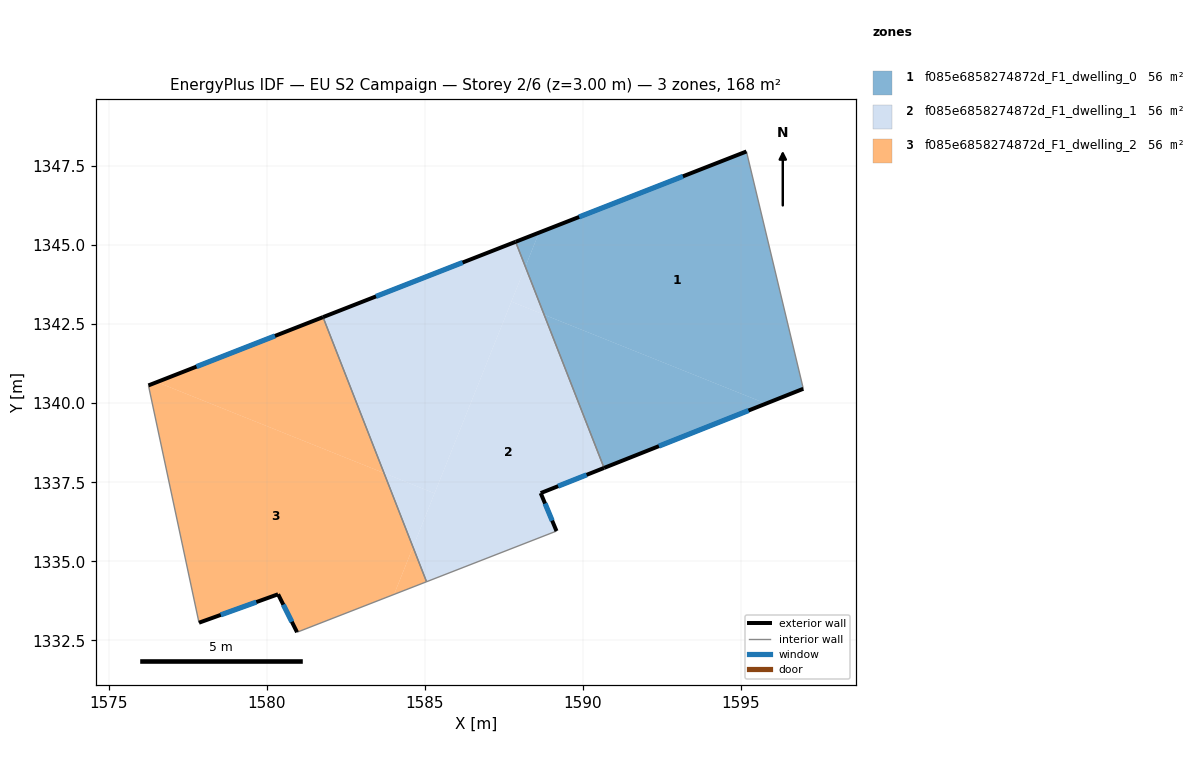
=== STOREY PLAN SPEC (per zone: floor XY polygon, exterior-wall plan segments, windows/doors) ===
zone 1: f085e6858274872d_F1_dwelling_0  (56.0 m²)
  floor: (1595.17, 1347.96) (1596.97, 1340.46) (1595.79, 1339.99) (1588.77, 1342.80) (1588.18, 1344.32) (1588.61, 1345.39)
  floor: (1588.61, 1345.39) (1588.18, 1344.32) (1587.87, 1345.11)
  floor: (1595.79, 1339.99) (1590.67, 1337.95) (1588.77, 1342.80)
  exterior wall: (1595.17, 1347.96) – (1587.87, 1345.11)  [7.8 m]
    window: (1593.16, 1347.18) – (1589.88, 1345.89)  [4.8 m²]
  exterior wall: (1590.67, 1337.95) – (1596.97, 1340.46)  [6.8 m]
    window: (1592.40, 1338.64) – (1595.24, 1339.77)  [4.1 m²]
  interior walls: 2
zone 2: f085e6858274872d_F1_dwelling_1  (56.0 m²)
  floor: (1587.87, 1345.11) (1588.18, 1344.32) (1585.31, 1337.15) (1583.71, 1337.79) (1581.78, 1342.72)
  floor: (1588.77, 1342.80) (1590.67, 1337.95) (1588.66, 1337.16) (1589.16, 1335.96) (1585.05, 1334.35) (1584.62, 1335.45) (1587.74, 1343.21)
  floor: (1588.18, 1344.32) (1588.77, 1342.80) (1587.74, 1343.21)
  floor: (1585.31, 1337.15) (1584.62, 1335.45) (1583.71, 1337.79)
  exterior wall: (1589.16, 1335.96) – (1588.66, 1337.16)  [1.3 m]
    window: (1589.03, 1336.29) – (1588.80, 1336.83)  [0.8 m²]
  exterior wall: (1587.87, 1345.11) – (1581.78, 1342.72)  [6.5 m]
    window: (1586.19, 1344.45) – (1583.45, 1343.38)  [4.0 m²]
  exterior wall: (1588.66, 1337.16) – (1590.67, 1337.95)  [2.2 m]
    window: (1589.22, 1337.38) – (1590.12, 1337.73)  [1.3 m²]
  interior walls: 3
zone 3: f085e6858274872d_F1_dwelling_2  (56.0 m²)
  floor: (1583.71, 1337.79) (1584.62, 1335.45) (1584.03, 1333.95) (1580.96, 1332.75) (1580.36, 1333.96) (1577.85, 1333.06) (1576.26, 1340.56) (1576.53, 1340.67)
  floor: (1581.78, 1342.72) (1583.71, 1337.79) (1576.53, 1340.67)
  floor: (1584.62, 1335.45) (1585.05, 1334.35) (1584.03, 1333.95)
  exterior wall: (1581.78, 1342.72) – (1576.26, 1340.56)  [5.9 m]
    window: (1580.26, 1342.13) – (1577.78, 1341.16)  [3.6 m²]
  exterior wall: (1580.36, 1333.96) – (1580.96, 1332.75)  [1.3 m]
    window: (1580.52, 1333.63) – (1580.79, 1333.09)  [0.8 m²]
  exterior wall: (1577.85, 1333.06) – (1580.36, 1333.96)  [2.7 m]
    window: (1578.54, 1333.30) – (1579.67, 1333.71)  [1.6 m²]
  interior walls: 3

=== DERIVED (storey summary) ===
Building: EU S2 Campaign
Storey: 2 of 6  (floor level z = 3.00 m)
Storey gross floor area: 168.0 m²
Zones on this storey: 3
  - f085e6858274872d_F1_dwelling_0: floor 56.0 m²; exterior wall 14.6 m (43.9 m²); 2 window(s) 8.9 m²; WWR 20.2%
  - f085e6858274872d_F1_dwelling_1: floor 56.0 m²; exterior wall 10.0 m (30.0 m²); 3 window(s) 6.1 m²; WWR 20.2%
  - f085e6858274872d_F1_dwelling_2: floor 56.0 m²; exterior wall 9.9 m (29.8 m²); 3 window(s) 6.0 m²; WWR 20.2%
Zone adjacency (shared interzone walls):
  - f085e6858274872d_F1_dwelling_0 ↔ f085e6858274872d_F1_dwelling_1
  - f085e6858274872d_F1_dwelling_1 ↔ f085e6858274872d_F1_dwelling_2